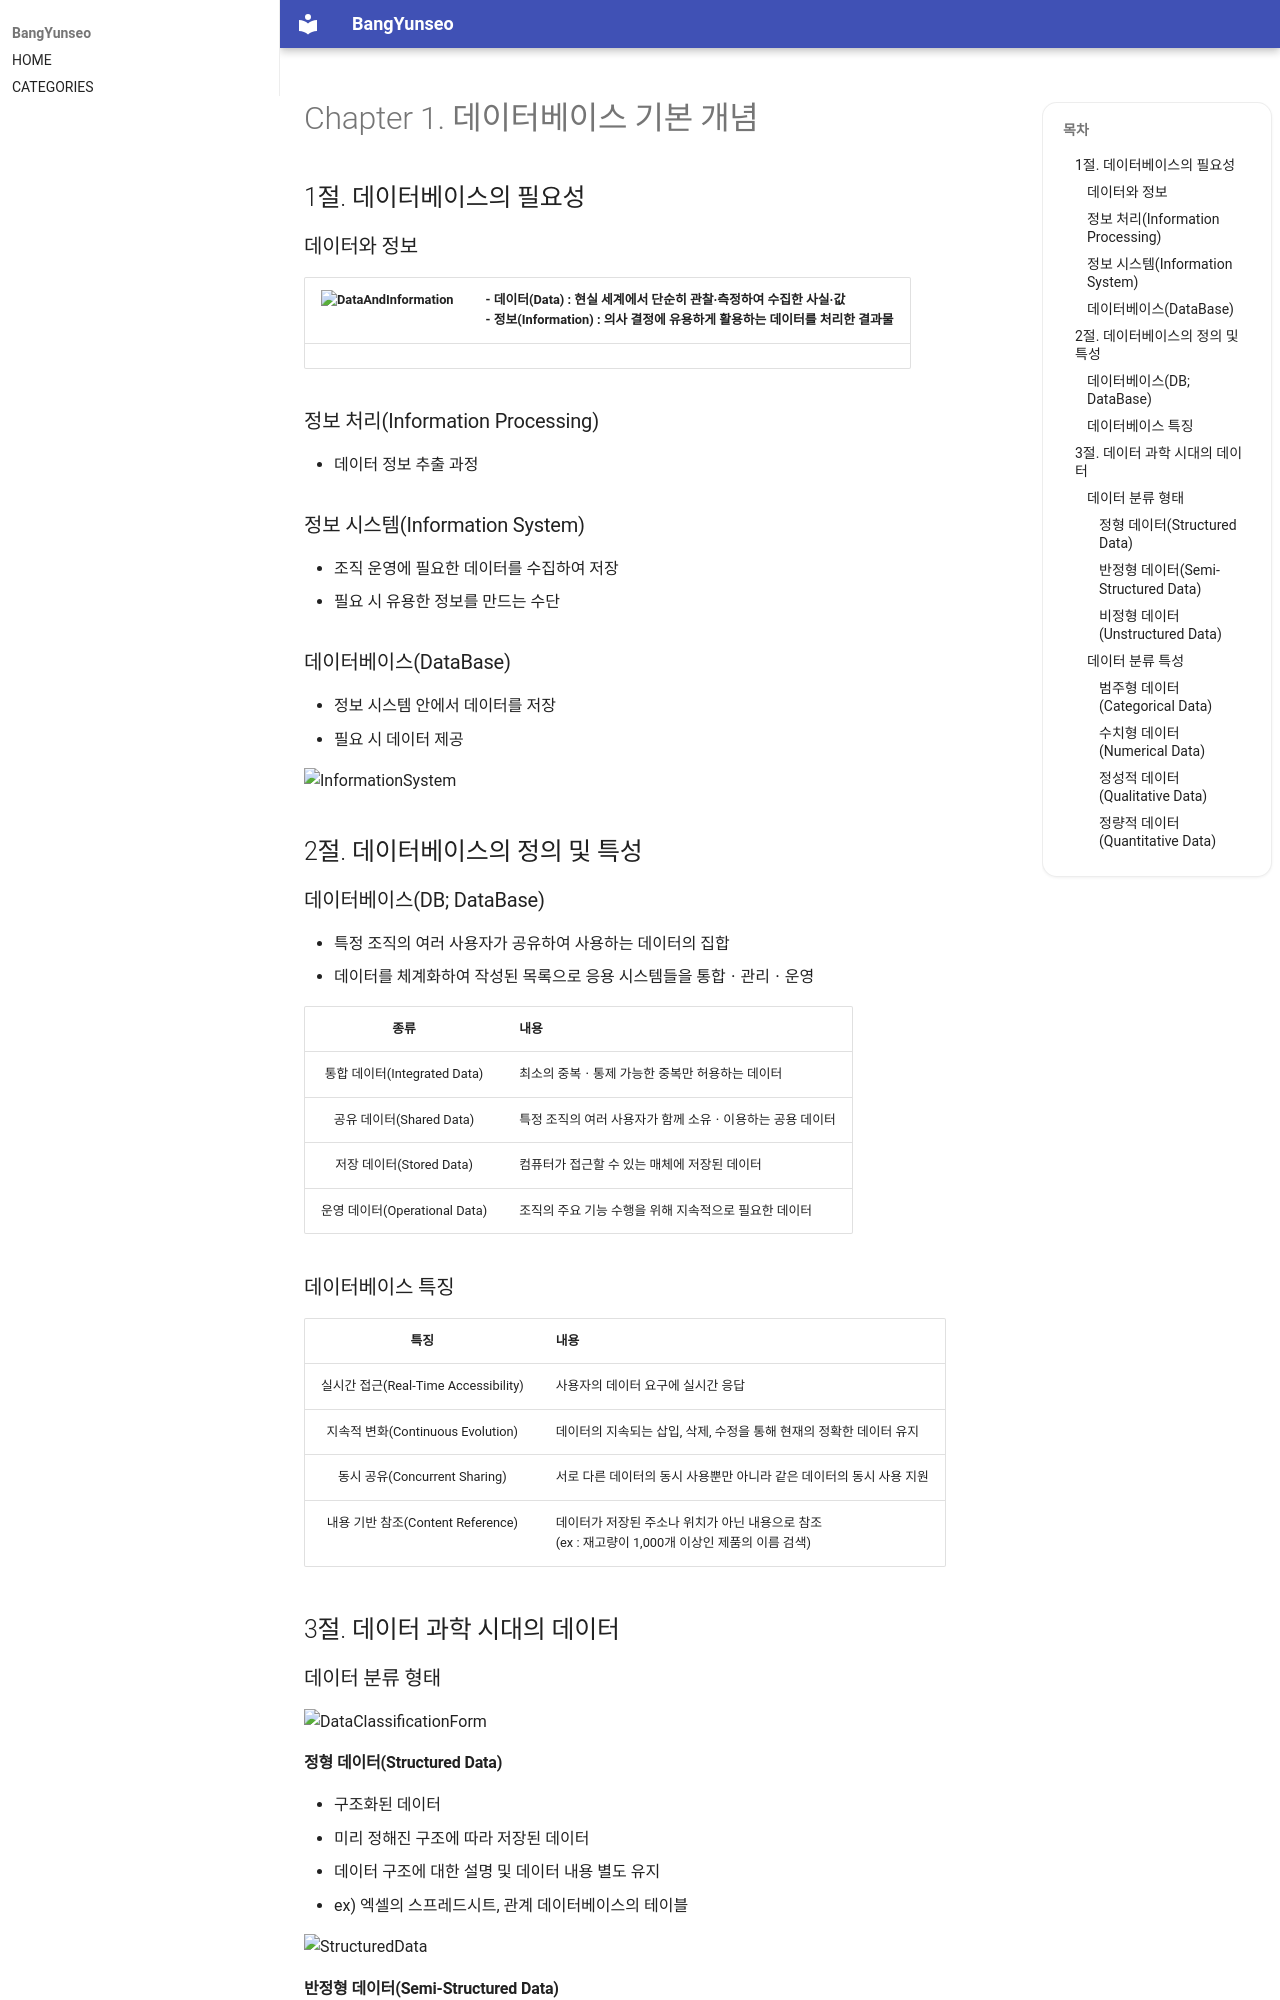

repository: BangYunseo/TIL · page: ComputerScience/DataBase/ch01_DataBaseBasic/index.html · generator: mkdocs

# Chapter 1. 데이터베이스 기본 개념

## 1절. 데이터베이스의 필요성

### 데이터와 정보

| ![DataAndInformation](./Image/ch01/DataAndInformation.PNG) | - 데이터(Data) : 현실 세계에서 단순히 관찰·측정하여 수집한 사실·값<br>- 정보(Information) : 의사 결정에 유용하게 활용하는 데이터를 처리한 결과물 |
| --------------------------------------------------------------------------------------------------------------------------------------- | ------------------------------------------------------------------------------------------------------------------------------------------------ |

### 정보 처리(Information Processing)

- 데이터 정보 추출 과정

### 정보 시스템(Information System)

- 조직 운영에 필요한 데이터를 수집하여 저장
- 필요 시 유용한 정보를 만드는 수단

### 데이터베이스(DataBase)

- 정보 시스템 안에서 데이터를 저장
- 필요 시 데이터 제공

![InformationSystem](./Image/ch01/InformationSystem.PNG){ width="50%" }

## 2절. 데이터베이스의 정의 및 특성

### 데이터베이스(DB; DataBase)

- 특정 조직의 여러 사용자가 공유하여 사용하는 데이터의 집합
- 데이터를 체계화하여 작성된 목록으로 응용 시스템들을 통합ㆍ관리ㆍ운영

|             종류              | 내용                                                      |
| :---------------------------: | :-------------------------------------------------------- |
| 통합 데이터(Integrated Data)  | 최소의 중복ㆍ통제 가능한 중복만 허용하는 데이터           |
|   공유 데이터(Shared Data)    | 특정 조직의 여러 사용자가 함께 소유ㆍ이용하는 공용 데이터 |
|   저장 데이터(Stored Data)    | 컴퓨터가 접근할 수 있는 매체에 저장된 데이터              |
| 운영 데이터(Operational Data) | 조직의 주요 기능 수행을 위해 지속적으로 필요한 데이터     |

### 데이터베이스 특징

|                 특징                 | 내용                                                                                                |
| :----------------------------------: | :-------------------------------------------------------------------------------------------------- |
| 실시간 접근(Real-Time Accessibility) | 사용자의 데이터 요구에 실시간 응답                                                                  |
|  지속적 변화(Continuous Evolution)   | 데이터의 지속되는 삽입, 삭제, 수정을 통해 현재의 정확한 데이터 유지                                 |
|    동시 공유(Concurrent Sharing)     | 서로 다른 데이터의 동시 사용뿐만 아니라 같은 데이터의 동시 사용 지원                                |
|  내용 기반 참조(Content Reference)   | 데이터가 저장된 주소나 위치가 아닌 내용으로 참조<br>(ex : 재고량이 1,000개 이상인 제품의 이름 검색) |

## 3절. 데이터 과학 시대의 데이터

### 데이터 분류 형태

![DataClassificationForm](./Image/ch01/DataClassificationForm.PNG){ width="50%" }
